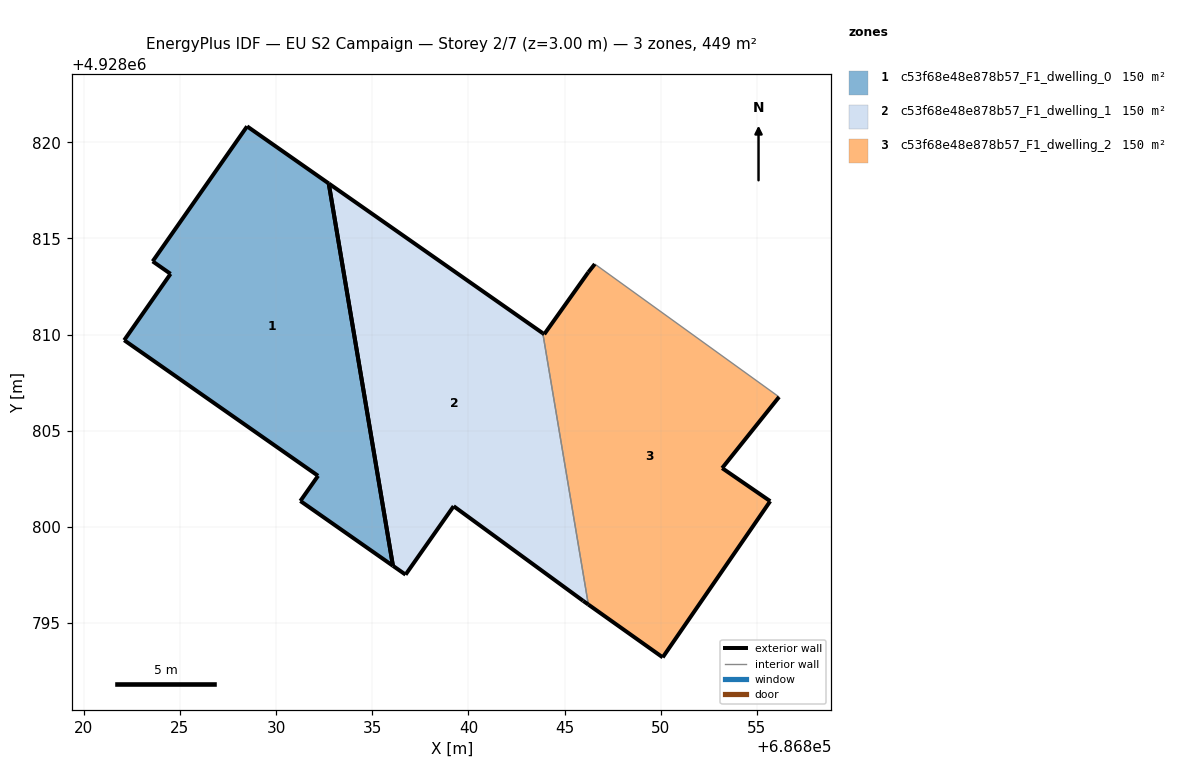
=== STOREY PLAN SPEC (per zone: floor XY polygon, exterior-wall plan segments, windows/doors) ===
zone 1: c53f68e48e878b57_F1_dwelling_0  (149.7 m²)
  floor: (686836.07, 4928797.98) (686832.73, 4928817.86) (686828.49, 4928820.83) (686823.58, 4928813.81) (686824.51, 4928813.16) (686822.10, 4928809.71) (686832.18, 4928802.66) (686831.26, 4928801.35)
  exterior wall: (686822.10, 4928809.71) – (686824.51, 4928813.16)  [4.2 m]
  exterior wall: (686824.51, 4928813.16) – (686823.58, 4928813.81)  [1.1 m]
  exterior wall: (686823.58, 4928813.81) – (686828.49, 4928820.83)  [8.6 m]
  exterior wall: (686828.49, 4928820.83) – (686832.73, 4928817.86)  [5.2 m]
  exterior wall: (686836.07, 4928797.98) – (686831.26, 4928801.35)  [5.9 m]
  exterior wall: (686831.26, 4928801.35) – (686832.18, 4928802.66)  [1.6 m]
  exterior wall: (686832.18, 4928802.66) – (686822.10, 4928809.71)  [12.3 m]
  exterior wall: (686832.73, 4928817.86) – (686836.07, 4928797.98)  [20.2 m]
zone 2: c53f68e48e878b57_F1_dwelling_1  (149.8 m²)
  floor: (686846.23, 4928795.96) (686843.86, 4928810.07) (686832.73, 4928817.86) (686836.07, 4928797.98) (686836.73, 4928797.52) (686839.23, 4928801.08) (686845.96, 4928796.16)
  exterior wall: (686836.73, 4928797.52) – (686836.07, 4928797.98)  [0.8 m]
  exterior wall: (686832.73, 4928817.86) – (686843.86, 4928810.07)  [13.6 m]
  exterior wall: (686846.23, 4928795.96) – (686845.96, 4928796.16)  [0.3 m]
  exterior wall: (686845.96, 4928796.16) – (686839.23, 4928801.08)  [8.3 m]
  exterior wall: (686839.23, 4928801.08) – (686836.73, 4928797.52)  [4.4 m]
  exterior wall: (686836.07, 4928797.98) – (686832.74, 4928817.86)  [20.2 m]
  interior walls: 1
zone 3: c53f68e48e878b57_F1_dwelling_2  (149.7 m²)
  floor: (686850.10, 4928793.22) (686855.69, 4928801.34) (686853.19, 4928803.06) (686856.15, 4928806.76) (686846.57, 4928813.67) (686846.23, 4928813.24) (686843.94, 4928810.02) (686843.86, 4928810.07) (686846.23, 4928795.96)
  exterior wall: (686850.10, 4928793.22) – (686846.23, 4928795.96)  [4.7 m]
  exterior wall: (686843.86, 4928810.07) – (686843.94, 4928810.02)  [0.1 m]
  exterior wall: (686843.94, 4928810.02) – (686846.23, 4928813.24)  [4.0 m]
  exterior wall: (686846.23, 4928813.24) – (686846.57, 4928813.67)  [0.5 m]
  exterior wall: (686856.15, 4928806.76) – (686853.19, 4928803.06)  [4.7 m]
  exterior wall: (686853.19, 4928803.06) – (686855.69, 4928801.34)  [3.0 m]
  exterior wall: (686855.69, 4928801.34) – (686850.10, 4928793.22)  [9.9 m]
  interior walls: 2

=== DERIVED (storey summary) ===
Building: EU S2 Campaign
Storey: 2 of 7  (floor level z = 3.00 m)
Storey gross floor area: 449.2 m²
Zones on this storey: 3
  - c53f68e48e878b57_F1_dwelling_0: floor 149.7 m²; exterior wall 59.0 m (177.1 m²); WWR 0.0%
  - c53f68e48e878b57_F1_dwelling_1: floor 149.8 m²; exterior wall 47.6 m (142.7 m²); WWR 0.0%
  - c53f68e48e878b57_F1_dwelling_2: floor 149.7 m²; exterior wall 27.0 m (80.9 m²); WWR 0.0%
Zone adjacency (shared interzone walls):
  - c53f68e48e878b57_F1_dwelling_1 ↔ c53f68e48e878b57_F1_dwelling_2